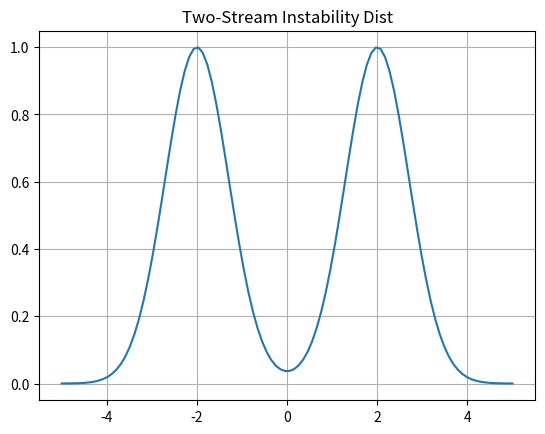

Source code (Python):
%matplotlib inline
import numpy as np
import matplotlib.pyplot as plt
def two_stream():
    v = np.linspace(-5, 5, 100)
    f = np.exp(-(v-2)**2) + np.exp(-(v+2)**2)
    plt.plot(v, f)
    plt.title("Two-Stream Instability Dist")
    plt.grid(True); plt.savefig("two_stream.png")
if __name__ == "__main__": two_stream()
